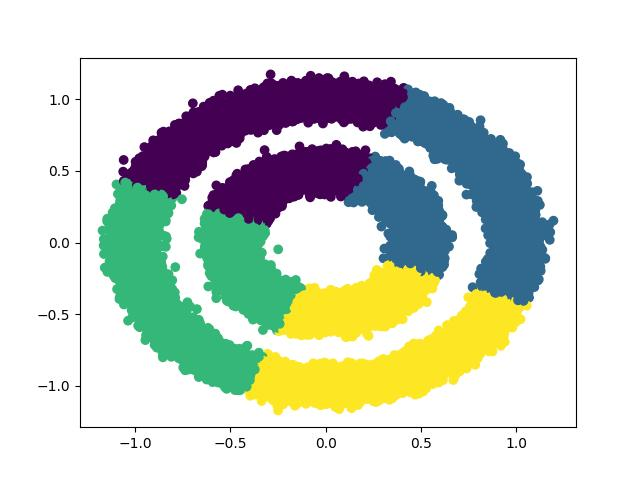

Data behind this chart, as committed beside it:
x, y, label
-0.4562, -0.03763, 2
-0.4161, -0.2831, 2
-0.7386, 0.5727, 0
-0.4441, -0.06739, 2
0.3111, -0.4466, 3
-0.5316, -0.00725, 2
-0.1359, -0.4335, 3
-0.2452, -0.3344, 2
0.04678, 0.417, 0
0.4378, 0.02644, 1
-0.9671, -0.3628, 2
0.5502, -0.7435, 3
0.9093, -0.5625, 3
-0.4508, 0.9106, 0
-0.8165, 0.4892, 0
0.1058, -0.52, 3
0.9673, 0.04527, 1
1.062, 0.2391, 1
-0.052, 0.4862, 0
-0.336, 0.3244, 0
-0.1571, 0.4484, 0
0.9235, 0.363, 1
-0.3855, -0.3348, 2
-0.7616, 0.6692, 0
0.4164, -0.8649, 3
-0.2646, 1.043, 0
0.09263, -0.5653, 3
0.4335, -0.2849, 3
0.3128, -0.335, 3
-0.845, -0.4593, 2
-0.472, -0.2183, 2
-0.1806, -0.4966, 3
-0.536, 0.7879, 0
-0.1111, -1.001, 3
-0.4136, 1.003, 0
-0.9008, -0.4473, 2
-0.4289, 0.3723, 0
0.107, 0.9955, 0
0.4979, -0.2514, 3
-0.4555, 0.909, 0
-0.7981, 0.6294, 0
0.1327, -0.4433, 3
0.2749, -0.9207, 3
-0.6597, -0.7485, 2
-0.9813, -0.09799, 2
-0.4475, -0.199, 2
0.4466, 0.1135, 1
-0.4908, -0.01912, 2
0.7057, 0.6351, 1
-0.1892, -0.4096, 2
-0.2601, -0.9561, 3
0.009138, 0.9588, 0
-0.08988, -0.9872, 3
-0.4951, 0.3369, 0
0.4682, 0.3391, 1
0.2049, -1.007, 3
0.3701, -0.3739, 3
-0.5226, 0.1168, 2
0.4243, -0.1801, 3
1.012, 0.02331, 1
... 99,940 more rows
